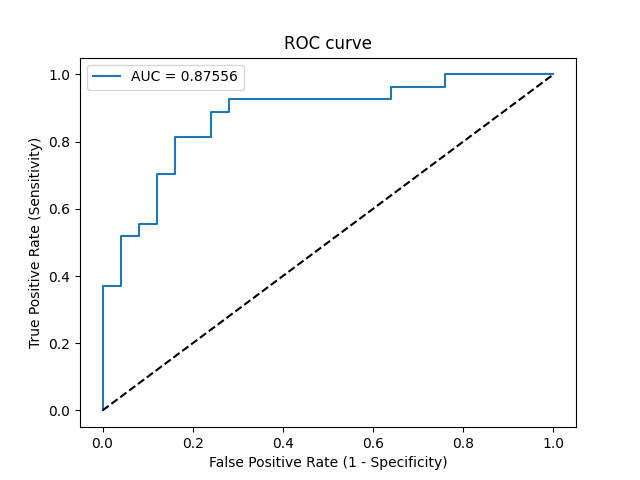

Source data for this figure (header and first rows):
Threshold, Sensitivity, Specificity, NPV, PPV
inf, 0.0, 1.0, 0.4808, 0
0.9999, 0.03704, 1.0, 0.4902, 1.0
0.8955, 0.3704, 1.0, 0.5952, 1.0
0.8937, 0.3704, 0.96, 0.5854, 0.9091
0.8602, 0.5185, 0.96, 0.6486, 0.9333
0.8558, 0.5185, 0.92, 0.6389, 0.875
0.8369, 0.5556, 0.92, 0.6571, 0.8824
0.8166, 0.5556, 0.88, 0.6471, 0.8333
0.7233, 0.7037, 0.88, 0.7333, 0.8636
0.6671, 0.7037, 0.84, 0.7241, 0.8261
0.6286, 0.8148, 0.84, 0.8077, 0.8462
0.4958, 0.8148, 0.76, 0.7917, 0.7857
0.3904, 0.8889, 0.76, 0.8636, 0.8
0.3841, 0.8889, 0.72, 0.8571, 0.7742
0.3816, 0.9259, 0.72, 0.9, 0.7812
0.2278, 0.9259, 0.36, 0.8182, 0.6098
0.2015, 0.963, 0.36, 0.9, 0.619
0.1491, 0.963, 0.24, 0.8571, 0.5778
0.1355, 1.0, 0.24, 1.0, 0.587
0.03724, 1.0, 0.0, 0, 0.5192
